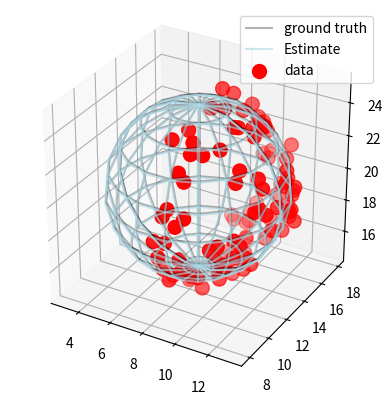

Here is the Python script that generated this plot:
import numpy as np
from scipy.optimize import minimize
from matplotlib import pyplot as plt
from mpl_toolkits.mplot3d import axes3d


#%% Ground truth values
mu_x = 8
mu_y = 13
mu_z = 20
mu_r = 5
sigma = 0.2


#%% random vectors
def sample_spherical(npoints, radius, sig=0.0, ndim=3):
    vec = np.random.randn(ndim, npoints)
    vec /= np.linalg.norm(vec, axis=0)
    vec *= radius
    vec += np.random.normal(loc=0, scale=sig, size=npoints)
    return vec


#%% Create points on surface of unit sphere
xi, yi, zi = sample_spherical(100, mu_r, sigma)

# Move & scale points by ground truth
xi = np.abs(xi) + mu_x  # only one side of data for more realism.
yi = yi + mu_y
zi = zi + mu_z


#%% Function to optimize
def sum_squared(parameters, data):
    x_center = parameters[0]
    y_center = parameters[1]
    z_center = parameters[2]
    r_hat = parameters[3]
    # Extract axis components from point data
    x = data[:, 0]
    y = data[:, 1]
    z = data[:, 2]
    r = np.sqrt((x-x_center)**2 + (y-y_center)**2 + (z-z_center)**2)
    return np.sum((r-r_hat)**2)


#%%Run optimization
# Set initial values for parameters.
x0 = np.array([xi.mean(), yi.mean(), zi.mean(), np.ptp(xi)*0.5])
# Create data array that is closer to what we'll get from real world data.
points = np.array([xi, yi, zi]).T
solution = minimize(sum_squared, x0, args=points)

if solution.success:
    # Extract estimated parameters
    est_x = solution.x[0]
    est_y = solution.x[1]
    est_z = solution.x[2]
    est_r = solution.x[3]
    print("Sum of squared difference for radius:", solution.fun)
    print("number of iterations:", solution.nit)
    print("Estimated sphere parameters: x={}, y={}, z={}, radius={}".format(est_x, est_y, est_z, est_r))
else:
    print("ERROR: Optimization was not successful!")
    est_x = 0
    est_y = 0
    est_z = 0
    est_r = 0

#%% plot data
# Create wireframe data for ground truth visualization.
phi = np.linspace(0, np.pi, 10)
theta = np.linspace(0, 2 * np.pi, 20)
x_truth_wire = mu_r * np.outer(np.sin(theta), np.cos(phi)) + mu_x
y_truth_wire = mu_r * np.outer(np.sin(theta), np.sin(phi)) + mu_y
z_truth_wire = mu_r * np.outer(np.cos(theta), np.ones_like(phi)) + mu_z

# Create wireframe data for estimated sphere visualization.
phi = np.linspace(0, np.pi, 10)
theta = np.linspace(0, 2 * np.pi, 20)
x_est_wire = est_r * np.outer(np.sin(theta), np.cos(phi)) + est_x
y_est_wire = est_r * np.outer(np.sin(theta), np.sin(phi)) + est_y
z_est_wire = est_r * np.outer(np.cos(theta), np.ones_like(phi)) + est_z

fig, ax = plt.subplots(1, 1, subplot_kw={'projection': '3d', 'aspect': 'equal'})
ax.plot_wireframe(x_truth_wire, y_truth_wire, z_truth_wire, color='k', alpha=0.3, rstride=1, cstride=1, label='ground truth')
ax.plot_wireframe(x_est_wire, y_est_wire, z_est_wire, color='lightblue', alpha=0.6, rstride=1, cstride=1, label='Estimate')
ax.scatter(xi, yi, zi, s=100, c='r', zorder=10, label='data')
plt.legend()
plt.show()
